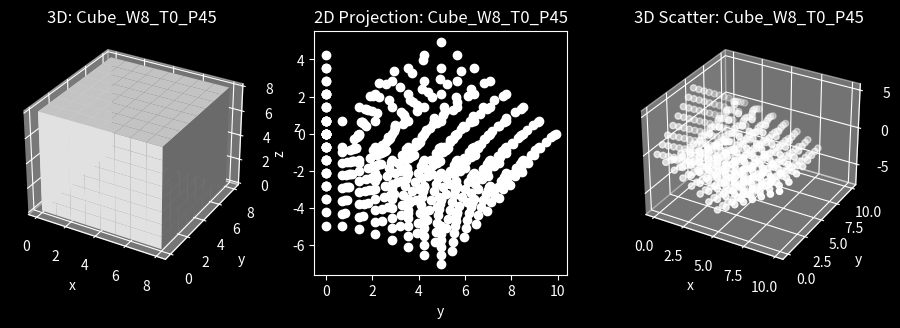
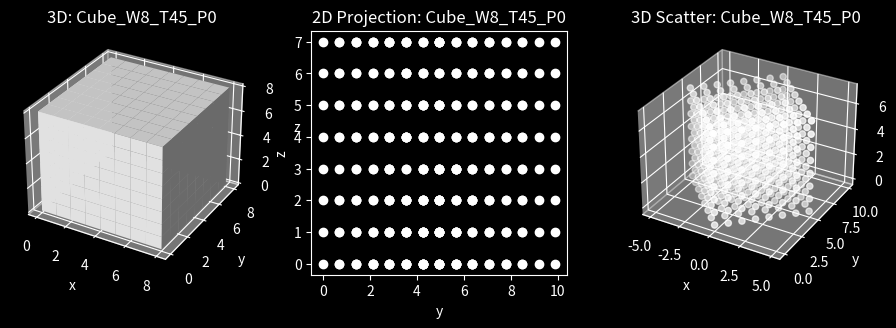

Recreate these plots in Python, in order.
import numpy as np
import matplotlib.pyplot as plt
from mpl_toolkits.mplot3d import Axes3D

plt.style.use('dark_background')

class cube3D:
    """
    This class creates a cube from a specified width and 2 angles of rotation, theta and phi.
    This cube can be represented as a 3D matrix comprised of ones. The cube is projected onto
    a 2D plane, and both the cube and the projection can then be plotted. The rotated cube can
    also be plotted currently as a 3D scatter plot.
    """
    def __init__(self, width, theta=0, phi=0, view_axis="z"):
        """
        Initialises the class.

        Inputs:

            width: Width of the shape being created
            theta: Offset of the azimuthal angle
            phi: Offset of the polar angle
            view_axis: Axis from which to view the 2D projection of the 3D shape
        """
        self.width = width
        self.theta = theta
        self.phi = phi

        self.view_axis = view_axis
        self.axes = ["x", "y", "z"]

        self.x0 = np.arange(self.width)
        self.matrix = np.ones((self.width, self.width, self.width))

        self.generate_shape()
        self.generate_coordinates()
        self.projection2D()

    def generate_shape(self):
        """
        Generates the initial coordinates for a cube. If multiple shapes are created, those classes
        can inherit from this class and just override this function to be specific to that shape.
        """
        self.name = "Cube_W%s_T%s_P%s" % (self.width, int(self.theta * 180 / np.pi), int(self.phi * 180 / np.pi))

        self.x0 = np.arange(self.width)
        self.matrix = np.ones((self.width, self.width, self.width))

        self.coords = []

        for x in self.x0:
            for y in self.x0:
                for z in self.x0:
                    self.coords.append([x, y, z])

    def Xi(self, r, theta, phi):
        """
        Calculates XYZ coordinates after rotation.

        x = rcosθsinø
        y = rsinθsinø
        z = rcosø

        => θ = arctan(y/x), measures from x-axis to y-axis.
        => ø = arccos(z/r), measures from z-axis to xy plane.

        Inputs:

            r: NumPy array of distances between each coordinate and the origin
            theta: NumPy array of angles theta of that coordinate
            phi: NumPy array of angles phi of that coordinate
        """
        t = theta + self.theta
        t1 = np.where((t >= 0) & (t < 2 * np.pi), t, 0) # Making sure all values obey 0 < θ < 2π
        t2 = np.where(t < 0, ((t / (2 * np.pi)) % 1) * 2 * np.pi, 0)
        t3 = np.where(t > 2 * np.pi, 2 * np.pi - (t / (2 * np.pi) % 1) * 2 * np.pi, 0)
        t = t1 + t2 + t3


        p = phi + self.phi
        p1 = np.where((p >= 0) & (p < np.pi), p, 0) # Making sure all values obey 0 < ø < π
        p2 = np.where(p < 0, ((p / np.pi) % 1) * np.pi, 0)
        p3 = np.where(p > np.pi, np.pi - ((p / np.pi) % 1) * np.pi, 0)
        p = p1 + p2 + p3

        x = r * np.cos(t) * np.sin(p)
        y = r * np.sin(t) * np.sin(p)
        z = r * np.cos(p)

        return np.stack([x,y,z], axis=1)

    def generate_coordinates(self):
        """
        Generates all xyz coordinates.
        """
        self.XYZ0 = np.array(self.coords)

        x = self.XYZ0[:, 0]
        y = self.XYZ0[:, 1]
        z = self.XYZ0[:, 2]

        r = np.sqrt(x**2 + y**2 + z**2)
        theta = np.where(x==0, np.pi/2, np.arctan(y/x))
        phi = np.where(r==0, 0, np.arccos(z/r))

        self.XYZ = self.Xi(r, theta, phi)

    def projection2D(self):
        """
        Projects 3D shape onto 2D plane.
        """
        self.coords2D = np.delete(self.XYZ, self.axes.index(self.view_axis), axis=1) # Remove the view axis coordinates
        self.coords2D = np.unique(self.coords2D, axis = 0) # Remove duplicate coordinate pairs.
        temp_coords = self.axes
        temp_coords.remove(self.view_axis)
        self.axes2D = temp_coords

    def plot(self):
        """
        Plots 3D shape alongside its 2D projection.
        """
        fig = plt.figure(figsize=(9, 9))
        idx = 1

        ax = fig.add_subplot(3, 3, idx, projection=Axes3D.name)
        ax.voxels(self.matrix, facecolors="white")
        ax.set_title("3D: %s" % self.name)
        ax.set_xlabel('x')
        ax.set_ylabel('y')
        ax.set_zlabel('z')
        idx += 1

        ax = fig.add_subplot(3, 3, idx)
        ax.scatter(self.coords2D[:,0], self.coords2D[:,1], c="white")
        ax.set_title("2D Projection: %s" % self.name)
        ax.set_xlabel(self.axes2D[0])
        ax.set_ylabel(self.axes2D[1])
        idx += 1

        ax = fig.add_subplot(3, 3, idx, projection=Axes3D.name)
        ax.scatter(self.XYZ[:,0], self.XYZ[:,1], self.XYZ[:,2], c="white")
        ax.set_title("3D Scatter: %s" % self.name)
        ax.set_xlabel('x')
        ax.set_ylabel('y')
        ax.set_zlabel('z')

        fig.tight_layout()

# Examples with 4x4x4 cube
#cube1 = cube3D(4, theta=45*(np.pi/180))
#cube1.plot()

cube2 = cube3D(8, phi=45*(np.pi/180), view_axis = "x")
cube2.plot()

cube3 = cube3D(8, theta=45*(np.pi/180), view_axis = "x")
cube3.plot()

#cube4 = cube3D(8, theta=15*(np.pi/180), view_axis = "y")
#cube4.plot()

#cube5 = cube3D(8, theta=15*(np.pi/180), view_axis = "z")
#cube5.plot()

plt.show()
